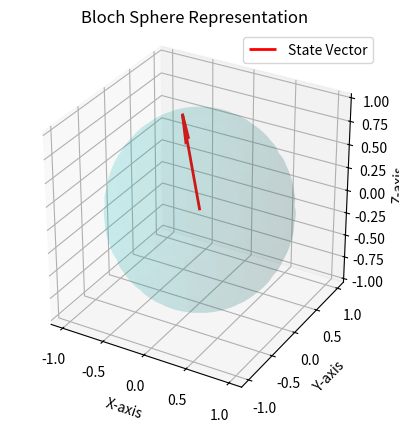

Write Python code to recreate this figure.
import numpy as np
import matplotlib.pyplot as plt
from mpl_toolkits.mplot3d import Axes3D

def plot_bloch_sphere():
   
    phi = np.linspace(0, 2 * np.pi, 100)
    theta = np.linspace(0, np.pi, 100)
    x = np.outer(np.cos(phi), np.sin(theta))
    y = np.outer(np.sin(phi), np.sin(theta))
    z = np.outer(np.ones(np.size(phi)), np.cos(theta))

    fig = plt.figure()
    ax = fig.add_subplot(111, projection='3d')

    ax.plot_surface(x, y, z, color='c', alpha=0.1, rstride=5, cstride=5)

    theta_state = np.pi / 4  
    phi_state = np.pi * 3 / 4 

    x_state = np.sin(theta_state) * np.cos(phi_state)
    y_state = np.sin(theta_state) * np.sin(phi_state)
    z_state = np.cos(theta_state)

    ax.quiver(0, 0, 0, x_state, y_state, z_state, color='r', linewidth=2, label='State Vector')

    ax.set_xlabel('X-axis')
    ax.set_ylabel('Y-axis')
    ax.set_zlabel('Z-axis')
    ax.set_title('Bloch Sphere Representation')
    ax.legend()

    ax.set_box_aspect([1,1,1])  

    plt.show()

plot_bloch_sphere()
